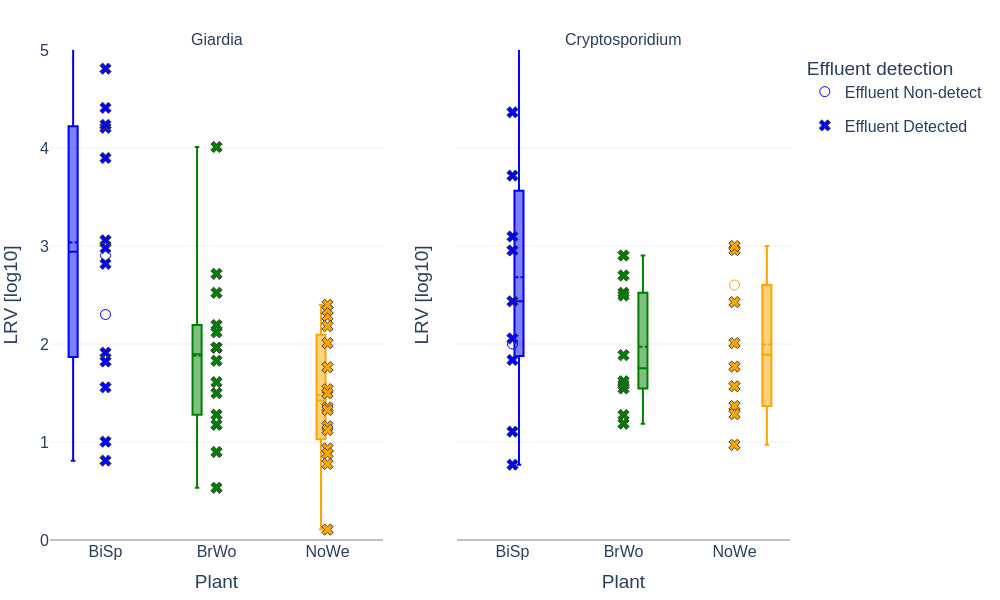

The table this chart was drawn from, first rows:
Event, Plant, Microorganism, Influent_raw, Effluent_raw, Influent_used, Effluent_used, Effluent_detected_flag, LRV [log10]
Event 01, BiSp, Cryptosporidium, 30, 0.11, 30.0, 0.11, Detected, 2.436
Event 03, BiSp, Cryptosporidium, 10, 0, 10.0, 0.1, Non-detect, 2.0
Event 06, BiSp, Cryptosporidium, 3420, 49.81, 3420, 49.81, Detected, 1.837
Event 07, BiSp, Cryptosporidium, 2830, 0.02, 2830, 0.02, Detected, 5.151
Event 08, BiSp, Cryptosporidium, 20, 3.41, 20.0, 3.41, Detected, 0.7683
Event 09, BiSp, Cryptosporidium, 1190, 10.44, 1190, 10.44, Detected, 2.057
Event 10, BiSp, Cryptosporidium, 1150, 0.22, 1150, 0.22, Detected, 3.718
Event 11, BiSp, Cryptosporidium, 1180, 1.31, 1180, 1.31, Detected, 2.955
Event 12, BiSp, Cryptosporidium, 1850, 0.08, 1850, 0.08, Detected, 4.364
Event 13, BiSp, Cryptosporidium, 50, 3.92, 50.0, 3.92, Detected, 1.106
Event 15, BiSp, Cryptosporidium, 50, 0.04, 50.0, 0.04, Detected, 3.097
Event 02, BrWo, Cryptosporidium, 8, 0.01, 8.0, 0.01, Detected, 2.903
Event 03, BrWo, Cryptosporidium, 20, 0.06, 20.0, 0.06, Detected, 2.523
Event 04, BrWo, Cryptosporidium, 150, 0.48, 150.0, 0.48, Detected, 2.495
Event 05, BrWo, Cryptosporidium, 10, 0.13, 10.0, 0.13, Detected, 1.886
Event 06, BrWo, Cryptosporidium, 30, 0.72, 30.0, 0.72, Detected, 1.62
Event 07, BrWo, Cryptosporidium, 50, 1.42, 50.0, 1.42, Detected, 1.547
Event 08, BrWo, Cryptosporidium, 20, 1.3, 20.0, 1.3, Detected, 1.187
Event 10, BrWo, Cryptosporidium, 10, 0.02, 10.0, 0.02, Detected, 2.699
Event 11, BrWo, Cryptosporidium, 10, 0.53, 10.0, 0.53, Detected, 1.276
Event 14, BrWo, Cryptosporidium, 10, 0.26, 10.0, 0.26, Detected, 1.585
Event 01, NoWe, Cryptosporidium, 20, 0.54, 20.0, 0.54, Detected, 1.569
Event 03, NoWe, Cryptosporidium, 10, 0.17, 10.0, 0.17, Detected, 1.77
Event 06, NoWe, Cryptosporidium, 190, 0.71, 190.0, 0.71, Detected, 2.427
Event 07, NoWe, Cryptosporidium, 90, 0.88, 90.0, 0.88, Detected, 2.01
Event 08, NoWe, Cryptosporidium, 80, 8.55, 80.0, 8.55, Detected, 0.9711
Event 09, NoWe, Cryptosporidium, 100, 0.11, 100.0, 0.11, Detected, 2.959
Event 10, NoWe, Cryptosporidium, 10, 0.43, 10.0, 0.43, Detected, 1.367
Event 11, NoWe, Cryptosporidium, 10, 0.01, 10.0, 0.01, Detected, 3.0
Event 12, NoWe, Cryptosporidium, 10, 0.52, 10.0, 0.52, Detected, 1.284
Event 16, NoWe, Cryptosporidium, 40, 0, 40.0, 0.1, Non-detect, 2.602
Event 01, BiSp, Giardia, 3500, 42.89, 3500, 42.89, Detected, 1.912
Event 02, BiSp, Giardia, 336, 52.05, 336.0, 52.05, Detected, 0.8099
Event 03, BiSp, Giardia, 80, 0, 80.0, 0.1, Non-detect, 2.903
Event 04, BiSp, Giardia, 100, 2.77, 100.0, 2.77, Detected, 1.558
Event 05, BiSp, Giardia, 20, 0, 20.0, 0.1, Non-detect, 2.301
Event 06, BiSp, Giardia, 10310, 0.16, 10310, 0.16, Detected, 4.809
Event 07, BiSp, Giardia, 6790, 0.01, 6790, 0.01, Detected, 5.832
Event 08, BiSp, Giardia, 2890, 4.4, 2890, 4.4, Detected, 2.817
Event 09, BiSp, Giardia, 40, 3.97, 40.0, 3.97, Detected, 1.003
Event 10, BiSp, Giardia, 230, 3.47, 230.0, 3.47, Detected, 1.821
Event 11, BiSp, Giardia, 22840, 0.89, 22840, 0.89, Detected, 4.409
Event 12, BiSp, Giardia, 7070, 0.44, 7070, 0.44, Detected, 4.206
Event 13, BiSp, Giardia, 6920, 6.05, 6920, 6.05, Detected, 3.058
Event 14, BiSp, Giardia, 1910, 2.01, 1910, 2.01, Detected, 2.978
Event 15, BiSp, Giardia, 9310, 0.54, 9310, 0.54, Detected, 4.237
Event 16, BiSp, Giardia, 870, 0.11, 870.0, 0.11, Detected, 3.898
Event 02, BrWo, Giardia, 1024, 0.1, 1024, 0.1, Detected, 4.01
Event 03, BrWo, Giardia, 2620, 7.88, 2620, 7.88, Detected, 2.522
Event 04, BrWo, Giardia, 280, 3.06, 280.0, 3.06, Detected, 1.961
Event 05, BrWo, Giardia, 290, 4.3, 290.0, 4.3, Detected, 1.829
Event 06, BrWo, Giardia, 1350, 2.6, 1350, 2.6, Detected, 2.715
Event 07, BrWo, Giardia, 1140, 7.3, 1140, 7.3, Detected, 2.194
Event 08, BrWo, Giardia, 2850, 21.62, 2850, 21.62, Detected, 2.12
Event 09, BrWo, Giardia, 90, 4.74, 90.0, 4.74, Detected, 1.278
Event 10, BrWo, Giardia, 80, 2.54, 80.0, 2.54, Detected, 1.498
Event 11, BrWo, Giardia, 1080, 72.1, 1080, 72.1, Detected, 1.175
Event 12, BrWo, Giardia, 3140, 76.96, 3140, 76.96, Detected, 1.611
Event 13, BrWo, Giardia, 410, 4.46, 410.0, 4.46, Detected, 1.963
Event 14, BrWo, Giardia, 90, 11.39, 90.0, 11.39, Detected, 0.8977
... 17 more rows
